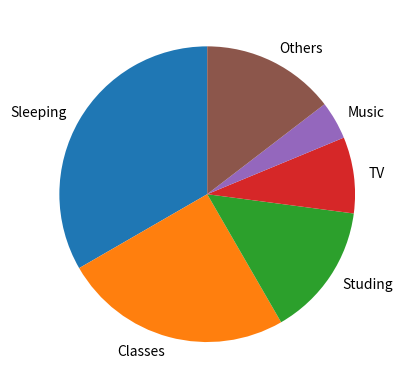

The matplotlib source for this figure:
activity = {'Sleeping':8,"Classes":6,'Studing':3.5,'TV':2, 'Music':1,'Others':3.5}#make a dictionary to record the data
print(activity)#print the dictionary

import matplotlib.pyplot as plt
activity_labels=activity.keys()
time_day=activity.values()
plt.figure()
plt.pie(time_day,labels=activity_labels,startangle=90)#make pie chart
plt.show()#show the pie chart
plt.clf()

one_activity='Sleeping'#You can change this to check the hours spent on one specific activity
t=activity[one_activity]#print the hours spent on one specific activity
print(t)
